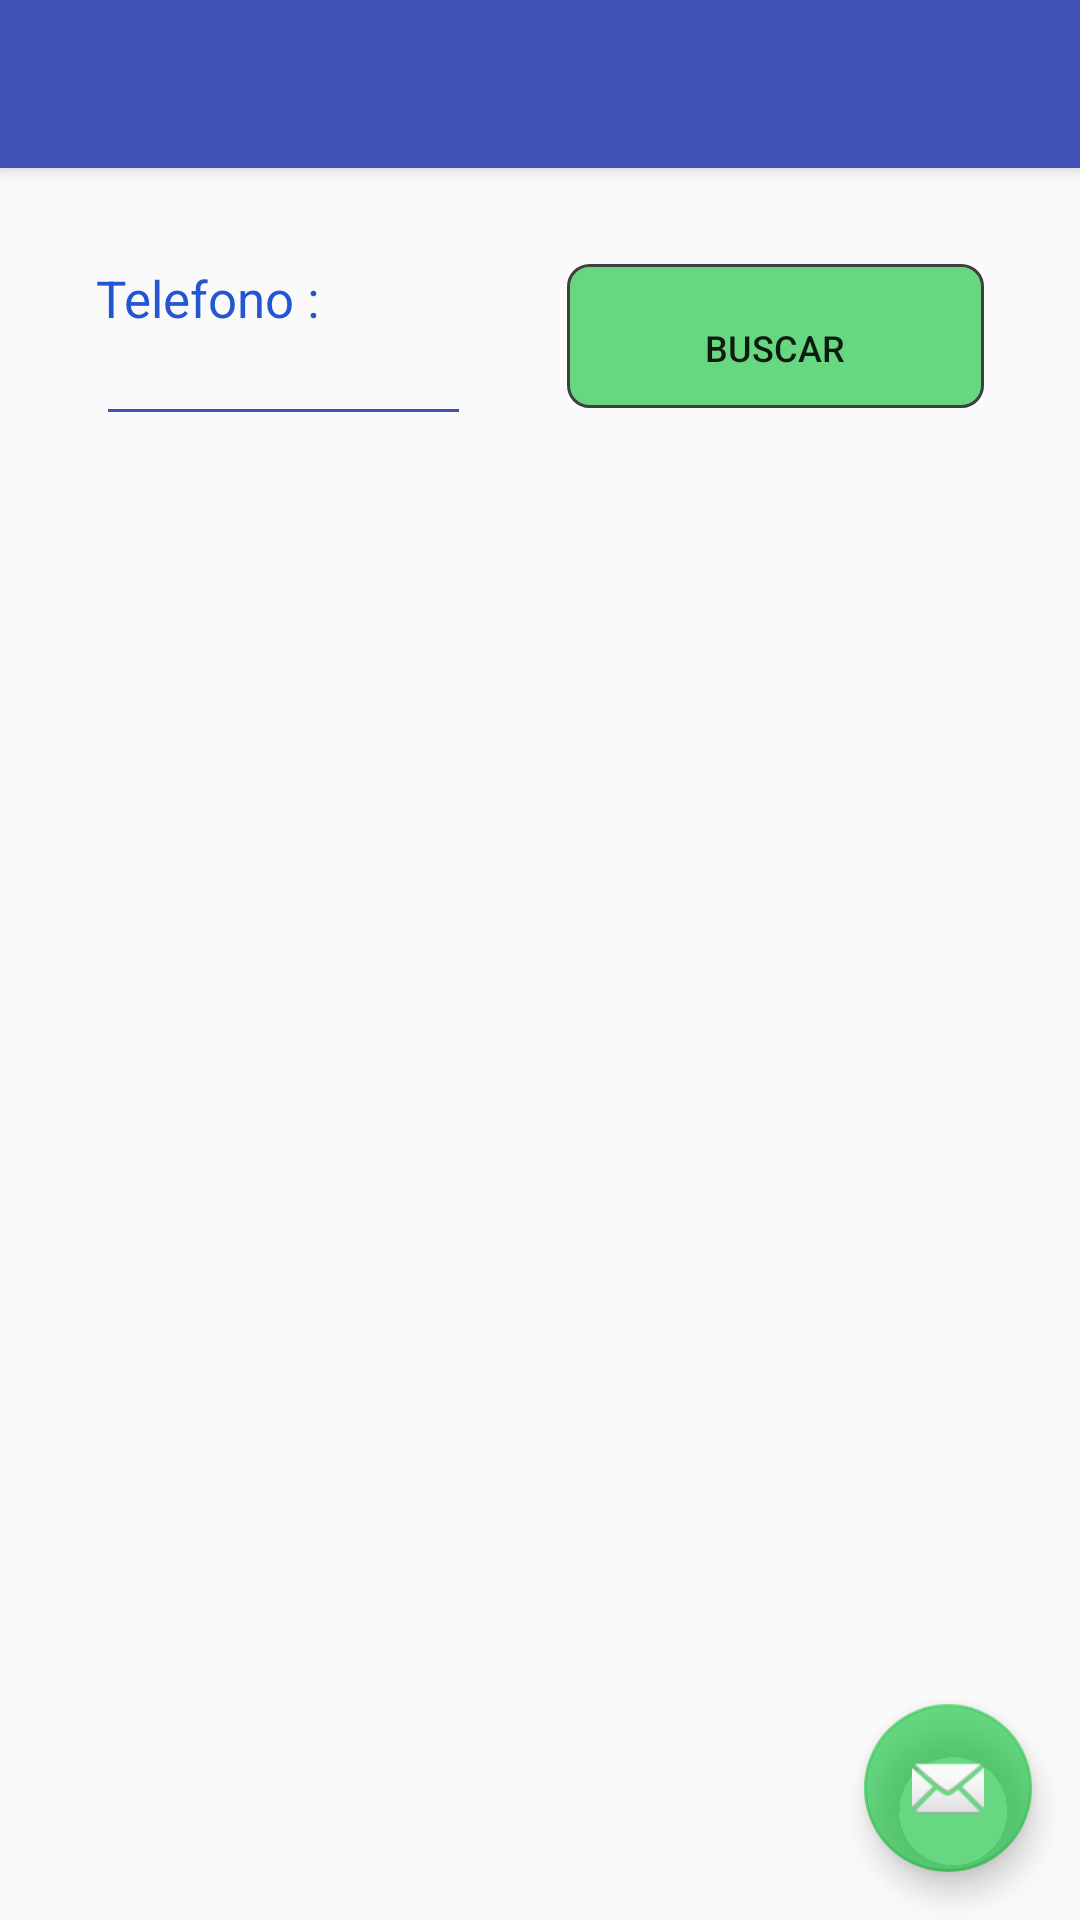

Reconstruct the res/layout file that produces this screen, plus the resources it refers to.
<!-- AndroidManifest.xml: application theme AppTheme -->
<!-- res/layout/activity_geolocalizar.xml -->
<?xml version="1.0" encoding="utf-8"?>
<android.support.design.widget.CoordinatorLayout xmlns:android="http://schemas.android.com/apk/res/android"
    xmlns:app="http://schemas.android.com/apk/res-auto"
    xmlns:tools="http://schemas.android.com/tools"
    android:layout_width="match_parent"
    android:layout_height="match_parent"
    android:fitsSystemWindows="true"
    tools:context="com.jdcasas.appeldonante.Geolocalizar">

    <android.support.design.widget.AppBarLayout
        android:layout_width="match_parent"
        android:layout_height="wrap_content"
        android:theme="@style/AppTheme.AppBarOverlay">

        <android.support.v7.widget.Toolbar
            android:id="@+id/toolbar"
            android:layout_width="match_parent"
            android:layout_height="?attr/actionBarSize"
            android:background="?attr/colorPrimary"
            app:popupTheme="@style/AppTheme.PopupOverlay" />

    </android.support.design.widget.AppBarLayout>

    <include layout="@layout/content_geolocalizar" />

    <android.support.design.widget.FloatingActionButton
        android:id="@+id/fab"
        android:layout_width="wrap_content"
        android:layout_height="wrap_content"
        android:layout_gravity="bottom|end"
        android:layout_margin="@dimen/fab_margin"
        android:src="@android:drawable/ic_dialog_email" />

</android.support.design.widget.CoordinatorLayout>
<!-- res/layout/content_geolocalizar.xml (included above) -->
<?xml version="1.0" encoding="utf-8"?>
<RelativeLayout xmlns:android="http://schemas.android.com/apk/res/android"
    xmlns:app="http://schemas.android.com/apk/res-auto"
    xmlns:tools="http://schemas.android.com/tools"
    android:layout_width="match_parent"
    android:layout_height="match_parent"
    android:paddingBottom="@dimen/activity_vertical_margin"
    android:paddingLeft="@dimen/activity_horizontal_margin"
    android:paddingRight="@dimen/activity_horizontal_margin"
    android:paddingTop="@dimen/activity_vertical_margin"
    app:layout_behavior="@string/appbar_scrolling_view_behavior"
    tools:context="com.jdcasas.appeldonante.Geolocalizar"
    tools:showIn="@layout/activity_geolocalizar">

    <ScrollView
        android:layout_width="match_parent"
        android:layout_height="match_parent"
        android:id="@+id/scrollViewGeolocalizar" >
    <LinearLayout
        android:orientation="vertical"
        android:layout_width="match_parent"
        android:layout_height="match_parent"
        >
    <LinearLayout
        android:orientation="horizontal"
        android:layout_width="match_parent"
        android:layout_height="wrap_content">
        <LinearLayout
            android:orientation="vertical"
            android:layout_width="wrap_content"
            android:layout_height="wrap_content"
            android:paddingBottom="@dimen/activity_vertical_margin"
            android:paddingLeft="@dimen/activity_horizontal_margin"
            android:paddingRight="@dimen/activity_horizontal_margin"
            android:paddingTop="@dimen/activity_vertical_margin"
            android:layout_weight="0.5">
            <TextView
                android:layout_width="wrap_content"
                android:layout_height="wrap_content"
                android:textAppearance="?android:attr/textAppearanceLarge"
                android:text="Telefono :"
                android:id="@+id/textViewBuscarTelefono"
                android:textSize="17dp"
                android:textColor="#2455d2" />
            <EditText
                android:layout_width="match_parent"
                android:layout_height="wrap_content"
                android:id="@+id/editTextBuscarTelefono"
                android:textColor="#0e0404"
                android:textSize="13dp"
                android:inputType="phone"
                android:text=""
                android:theme="@style/MyEditText"
                android:clickable="true" />

        </LinearLayout>
        <LinearLayout
            android:orientation="vertical"
            android:layout_width="wrap_content"
            android:layout_height="wrap_content"
            android:paddingBottom="@dimen/activity_vertical_margin"
            android:paddingLeft="@dimen/activity_horizontal_margin"
            android:paddingRight="@dimen/activity_horizontal_margin"
            android:paddingTop="@dimen/activity_vertical_margin"
            android:layout_weight="0.5">
            <Button
                android:layout_width="match_parent"
                android:layout_height="wrap_content"
                android:text="Buscar"
                android:id="@+id/bBuscarUsuarioTelefono"
                android:textSize="@dimen/formularioletra"
                android:background="@drawable/rounded_corners_registro"
                android:layout_gravity="right"
                />
        </LinearLayout>
    </LinearLayout>
        <ImageView
            android:id="@+id/imageView"
            android:src="@drawable/geohsolo"
            android:layout_width="wrap_content"
            android:layout_height="336dp"
            android:layout_gravity="center_horizontal"
            android:layout_marginBottom="15dip"
            android:layout_marginTop="15dip"
            />
    </LinearLayout>
    </ScrollView>
</RelativeLayout>
<!-- resources referenced by this layout -->
<resources>
  <dimen name="activity_horizontal_margin">16dp</dimen>
  <dimen name="activity_vertical_margin">16dp</dimen>
  <dimen name="fab_margin">16dp</dimen>
  <dimen name="formularioletra">12dp</dimen>
  <!-- drawable rounded_corners_registro (drawable) -->
  <?xml version="1.0" encoding="utf-8"?>
  <shape xmlns:android="http://schemas.android.com/apk/res/android">
      <stroke
          android:width="1dp"
          android:color="#404040" />
      <solid android:color="#9d0cc136" />
      <padding
          android:bottom="4dp"
          android:left="7dp"
          android:right="7dp"
          android:top="12dp" />
      <corners android:radius="7dp" />
  </shape>
  <style name="AppTheme.AppBarOverlay" parent="ThemeOverlay.AppCompat.Dark.ActionBar">
          <item name="colorPrimary">@color/colorPrimary</item>
          <item name="colorPrimaryDark">@color/colorPrimaryDark</item>
          <item name="colorAccent">@color/color1</item>
          </style>
  <style name="AppTheme.PopupOverlay" parent="ThemeOverlay.AppCompat.Light">
          <item name="colorPrimary">@color/colorPrimary</item>
          <item name="colorPrimaryDark">@color/colorPrimaryDark</item>
          <item name="colorAccent">@color/color1</item>
      </style>style&gt;
  <style name="MyEditText" parent="Theme.AppCompat.Light">
          <item name="colorControlNormal">@color/indigo</item>
          <item name="colorControlActivated">@color/pink</item>
      </style>
  <style name="AppTheme" parent="BaseTheme" />
  <color name="colorPrimary">#3F51B5</color>
  <color name="colorPrimaryDark">#303F9F</color>
  <color name="color1">#9d0cc136</color>
  <item name="indigo" type="color">#3f51b5</item>
  <item name="pink" type="color">#e91e63</item>
  <style name="BaseTheme" parent="Theme.AppCompat.Light.DarkActionBar">
          <item name="colorPrimary">@color/colorPrimary</item>
          <item name="colorPrimaryDark">@color/colorPrimaryDark</item>
          <item name="colorAccent">@color/color1</item>
          </style>
</resources>
